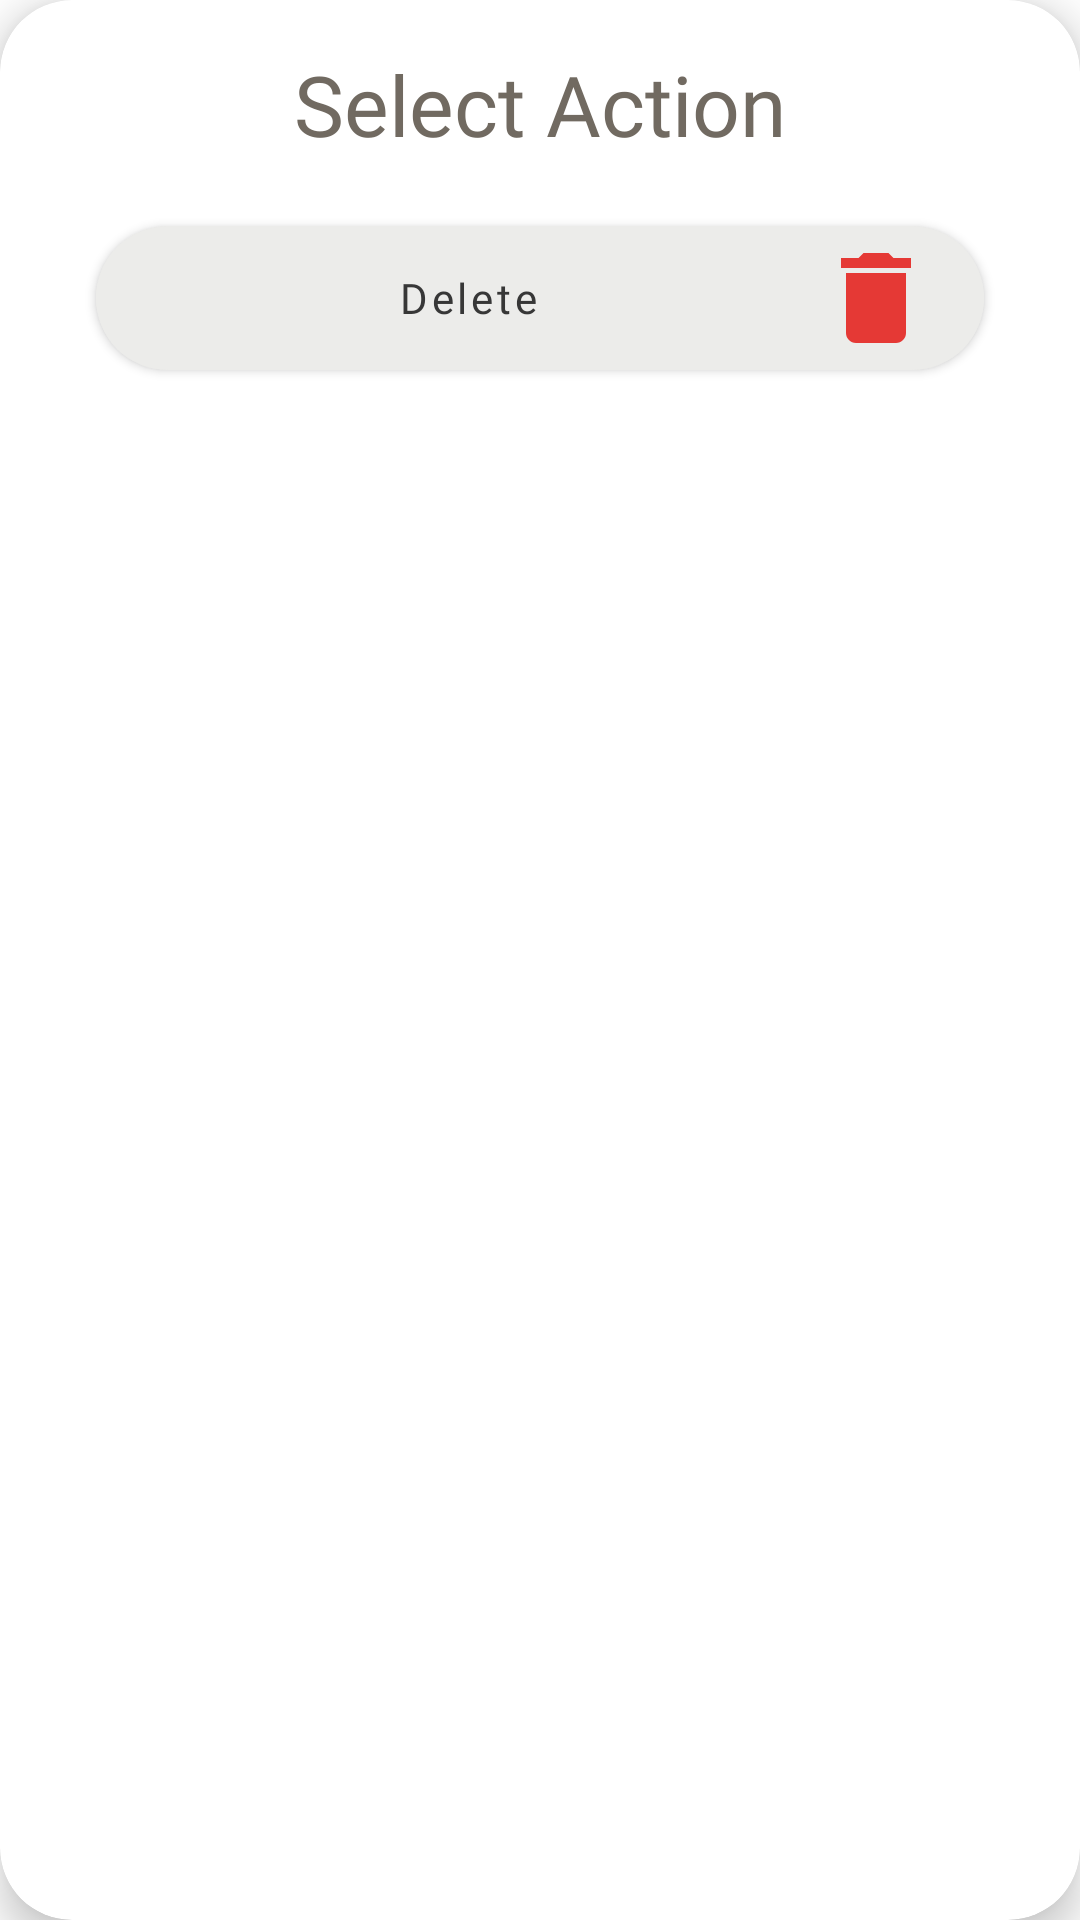

Produce the Android XML layout that renders to this screen, including the resource entries it uses.
<!-- AndroidManifest.xml: application theme Theme.Leash -->
<!-- res/layout/dialog_manage_budget_component.xml -->
<?xml version="1.0" encoding="utf-8"?>
<androidx.cardview.widget.CardView xmlns:android="http://schemas.android.com/apk/res/android"
    xmlns:app="http://schemas.android.com/apk/res-auto"
    xmlns:tools="http://schemas.android.com/tools"
    android:layout_width="360dp"
    android:layout_height="wrap_content"
    app:cardBackgroundColor="@color/white"
    app:cardCornerRadius="24dp"
    app:cardElevation="8dp">

    <LinearLayout
        android:layout_width="match_parent"
        android:layout_height="wrap_content"
        android:layout_margin="8dp"
        android:gravity="center"
        android:orientation="vertical">

        <TextView
            android:id="@+id/budget_title_label2"
            android:layout_width="match_parent"
            android:layout_height="wrap_content"
            android:layout_margin="8dp"
            android:layout_weight="1"
            android:elevation="1dp"
            android:fontFamily="@font/convergence"
            android:text="Select Action"
            android:textAlignment="center"
            android:textColor="@color/grey"
            android:textSize="28sp" />

        <Button
            android:id="@+id/delete_button"
            android:layout_width="match_parent"
            android:layout_height="wrap_content"
            android:layout_marginLeft="24dp"
            android:layout_marginTop="8dp"
            android:layout_marginRight="24dp"
            android:layout_marginBottom="8dp"
            android:layout_weight="0"
            android:backgroundTint="@color/beige"
            android:contentDescription="@string/create_cat"
            android:drawableRight="@drawable/ic_baseline_delete_24"
            android:fontFamily="@font/convergence"
            android:text="Delete"
            android:textAllCaps="false"
            app:cornerRadius="24dp" />

    </LinearLayout>
</androidx.cardview.widget.CardView>
<!-- resources referenced by this layout -->
<resources>
  <color name="beige">#ECECEA</color>
  <color name="grey">#716A61</color>
  <color name="white">#FFFFFFFF</color>
  <!-- drawable ic_baseline_delete_24 (drawable) -->
  <vector
      android:height="40dp"
      android:viewportHeight="24"
      android:viewportWidth="24"
      android:width="40dp"
      xmlns:android="http://schemas.android.com/apk/res/android">
      <path
          android:fillColor="#E53935"
          android:pathData="M6,19c0,1.1 0.9,2 2,2h8c1.1,0 2,-0.9 2,-2V7H6v12zM19,4h-3.5l-1,-1h-5l-1,1H5v2h14V4z"/>
  </vector>
  <string name="create_cat">Create New Custom Category</string>
  <style name="Theme.Leash" parent="Theme.MaterialComponents.DayNight.DarkActionBar">
          
          <item name="colorPrimary">@color/smokey_white</item>
          <item name="colorPrimaryVariant">@color/beige</item>
          <item name="colorOnPrimary">@color/shadow</item>
          
          <item name="colorSecondary">@color/grey</item>
          <item name="colorSecondaryVariant">@color/shadow</item>
          <item name="colorOnSecondary">@color/grey</item>
          
          <item name="android:statusBarColor" tools:targetApi="l">?attr/colorPrimaryVariant</item>
          
      </style>
  <color name="smokey_white">#FDFDFD</color>
  <color name="shadow">#373737</color>
</resources>
